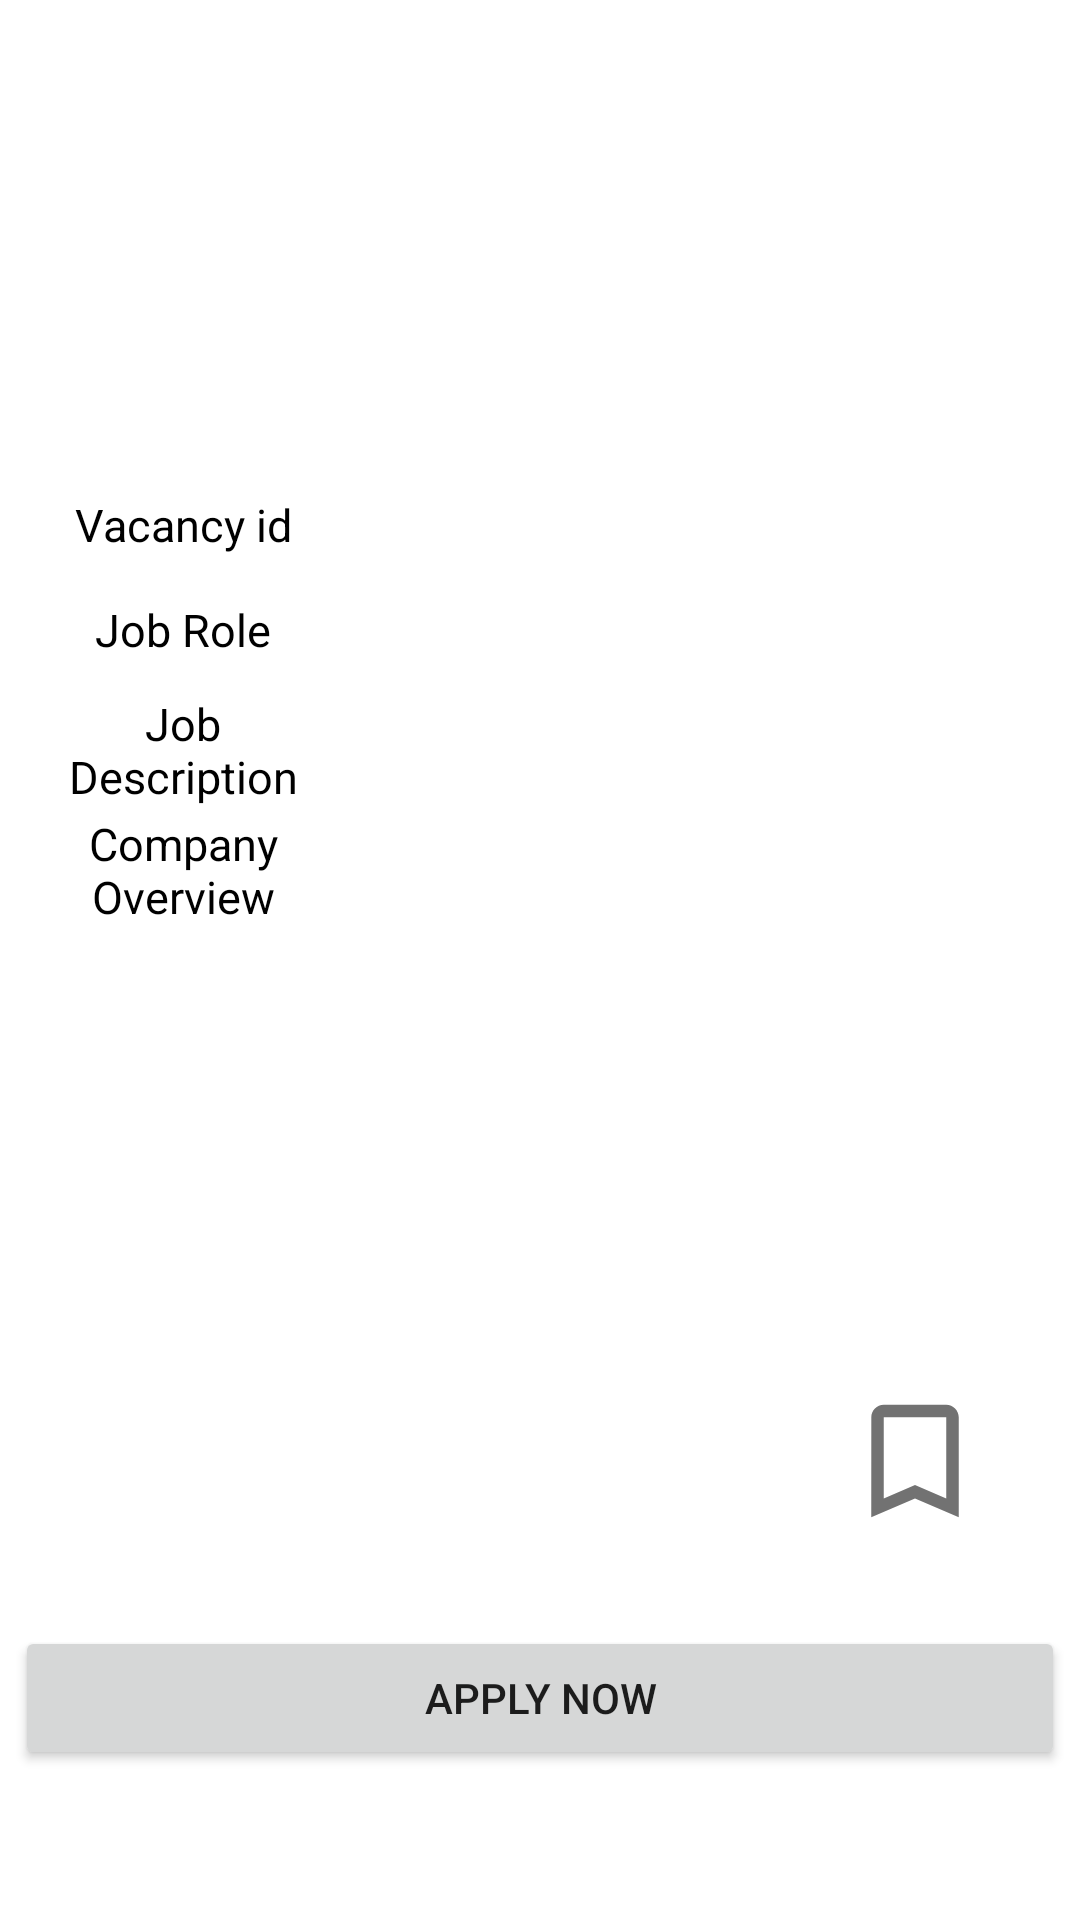

Reconstruct the res/layout file that produces this screen, plus the resources it refers to.
<!-- AndroidManifest.xml: application theme Theme.Job_aid -->
<!-- res/layout/activity_user_view_vacancy.xml -->
<?xml version="1.0" encoding="utf-8"?>
<androidx.constraintlayout.widget.ConstraintLayout xmlns:android="http://schemas.android.com/apk/res/android"
    xmlns:app="http://schemas.android.com/apk/res-auto"
    xmlns:tools="http://schemas.android.com/tools"
    android:layout_width="match_parent"
    android:layout_height="match_parent"
    tools:context=".userViewVacancy">

    
    
    
    
    
    
    
    


    
    
    
    
    
    
    
    
    
    
    

    
    
    
    
    
    
    
    
    
    
    
    
    


    <LinearLayout
        android:id="@+id/linearLayout"
        android:layout_width="match_parent"
        android:layout_height="wrap_content"
        android:layout_marginTop="140dp"
        android:orientation="vertical"
        app:layout_constraintEnd_toEndOf="parent"
        app:layout_constraintStart_toStartOf="parent"
        app:layout_constraintTop_toTopOf="parent">


        <LinearLayout
            android:id="@+id/id_lin"
            android:layout_width="match_parent"
            android:layout_height="30dp"
            android:layout_marginLeft="10dp"
            android:layout_marginTop="20dp"
            android:layout_marginRight="10dp"
            android:orientation="horizontal"
            android:weightSum="2"

            >

            <LinearLayout
                android:layout_width="0dp"
                android:layout_height="match_parent"
                android:layout_weight="0.6">

                <TextView
                    android:layout_width="match_parent"
                    android:layout_height="wrap_content"
                    android:layout_gravity="center"
                    android:gravity="center"
                    android:text="Vacancy id"
                    android:textColor="@color/black"
                    android:textSize="15sp" />

            </LinearLayout>

            <LinearLayout
                android:layout_width="0dp"
                android:layout_height="match_parent"
                android:layout_weight="1.4">

                <TextView
                    android:id="@+id/tvVacId"
                    android:layout_width="match_parent"
                    android:layout_height="wrap_content"
                    android:layout_gravity="center"
                    android:gravity="center"
                    android:text=""
                    android:textColor="@color/black"
                    android:textSize="15sp"

                    />

            </LinearLayout>


        </LinearLayout>


        <LinearLayout
            android:id="@+id/contact_lin"
            android:layout_width="match_parent"
            android:layout_height="40dp"
            android:layout_marginLeft="10dp"
            android:layout_marginRight="10dp"
            android:orientation="horizontal"
            android:weightSum="2">

            <LinearLayout
                android:layout_width="0dp"
                android:layout_height="match_parent"
                android:layout_weight="0.6">

                <TextView
                    android:layout_width="match_parent"
                    android:layout_height="wrap_content"
                    android:layout_gravity="center"
                    android:gravity="center"
                    android:text="Job Role"
                    android:textColor="@color/black"
                    android:textSize="15sp" />

            </LinearLayout>

            <LinearLayout
                android:layout_width="0dp"
                android:layout_height="match_parent"
                android:layout_weight="1.4">

                <TextView
                    android:id="@+id/tvJbRole"
                    android:layout_width="match_parent"
                    android:layout_height="wrap_content"
                    android:layout_gravity="center"
                    android:gravity="center"
                    android:text=""
                    android:textColor="@color/black"
                    android:textSize="15sp"

                    />

            </LinearLayout>


        </LinearLayout>

        <LinearLayout

            android:layout_width="match_parent"
            android:layout_height="40dp"
            android:layout_marginLeft="10dp"
            android:layout_marginRight="10dp"
            android:orientation="horizontal"
            android:weightSum="2"

            >

            <LinearLayout
                android:layout_width="0dp"
                android:layout_height="match_parent"
                android:layout_weight="0.6">

                <TextView
                    android:layout_width="match_parent"
                    android:layout_height="wrap_content"
                    android:layout_gravity="center"
                    android:gravity="center"
                    android:text="Job Description"
                    android:textColor="@color/black"
                    android:textSize="15sp"


                    />

            </LinearLayout>

            <LinearLayout
                android:layout_width="0dp"
                android:layout_height="match_parent"
                android:layout_weight="1.4">

                <TextView
                    android:id="@+id/tvJD"
                    android:layout_width="match_parent"
                    android:layout_height="wrap_content"
                    android:layout_gravity="center"
                    android:gravity="center"
                    android:text=""
                    android:textColor="@color/black"
                    android:textSize="15sp"

                    />

            </LinearLayout>


        </LinearLayout>


        <LinearLayout

            android:layout_width="match_parent"
            android:layout_height="40dp"
            android:layout_marginLeft="10dp"
            android:layout_marginRight="10dp"
            android:orientation="horizontal"
            android:weightSum="2"

            >

            <LinearLayout
                android:layout_width="0dp"
                android:layout_height="match_parent"
                android:layout_weight="0.6">

                <TextView
                    android:layout_width="match_parent"
                    android:layout_height="wrap_content"
                    android:layout_gravity="center"

                    android:gravity="center"
                    android:text="Company Overview"
                    android:textColor="@color/black"
                    android:textSize="15sp"


                    />

            </LinearLayout>

            <LinearLayout
                android:layout_width="0dp"
                android:layout_height="match_parent"
                android:layout_weight="1.4">

                <TextView
                    android:id="@+id/tvOv"
                    android:layout_width="match_parent"
                    android:layout_height="wrap_content"
                    android:layout_gravity="center"
                    android:gravity="center"
                    android:text=""
                    android:textColor="@color/black"
                    android:textSize="15sp"

                    />

            </LinearLayout>


        </LinearLayout>


    </LinearLayout>

    <CheckBox
        android:id="@+id/cbHeart"
        android:layout_width="wrap_content"
        android:layout_height="wrap_content"
        android:layout_marginEnd="30dp"
        android:layout_marginBottom="30dp"
        android:button="@drawable/selector_wishlist_item"
        app:layout_constraintBottom_toTopOf="@+id/applyNowBtn"
        app:layout_constraintEnd_toEndOf="parent"
        app:useMaterialThemeColors="false" />


    <Button
        android:id="@+id/applyNowBtn"
        android:layout_width="match_parent"
        android:layout_height="wrap_content"
        android:layout_marginStart="5dp"
        android:layout_marginEnd="5dp"
        android:layout_marginBottom="50dp"
        android:text="Apply Now"
        app:layout_constraintBottom_toBottomOf="parent"
        app:layout_constraintEnd_toEndOf="parent"
        app:layout_constraintStart_toStartOf="parent" />


</androidx.constraintlayout.widget.ConstraintLayout>
<!-- resources referenced by this layout -->
<resources>
  <color name="black">#FF000000</color>
  <!-- drawable selector_wishlist_item (drawable) -->
  <?xml version="1.0" encoding="utf-8"?>
  <selector xmlns:android="http://schemas.android.com/apk/res/android">
      <item
          android:drawable="@drawable/baseline_bookmark_border_24"
          android:state_checked="false" />
  
      <item
          android:drawable="@drawable/baseline_bookmark_24_clicked"
          android:state_checked="true" />
  
      <item android:drawable="@drawable/baseline_bookmark_border_24" />
  
  </selector>
  <style name="Theme.Job_aid" parent="Theme.MaterialComponents.DayNight.NoActionBar">
          
          <item name="colorPrimary">@color/purple_500</item>
          <item name="colorPrimaryVariant">@color/purple_700</item>
          <item name="colorOnPrimary">@color/white</item>
          
          <item name="colorSecondary">@color/teal_200</item>
          <item name="colorSecondaryVariant">@color/teal_700</item>
          <item name="colorOnSecondary">@color/black</item>
          
          <item name="android:statusBarColor">?attr/colorPrimaryVariant</item>
          
  
  
      </style>
  <!-- drawable baseline_bookmark_border_24 (drawable) -->
  <vector android:height="50dp" android:tint="#727272"
      android:viewportHeight="24" android:viewportWidth="24"
      android:width="50dp" xmlns:android="http://schemas.android.com/apk/res/android">
      <path android:fillColor="#727272" android:pathData="M17,3L7,3c-1.1,0 -1.99,0.9 -1.99,2L5,21l7,-3 7,3L19,5c0,-1.1 -0.9,-2 -2,-2zM17,18l-5,-2.18L7,18L7,5h10v13z"/>
  </vector>
  <!-- drawable baseline_bookmark_24_clicked (drawable) -->
  <vector android:height="50dp" android:tint="#210C4F"
      android:viewportHeight="24" android:viewportWidth="24"
      android:width="50dp" xmlns:android="http://schemas.android.com/apk/res/android">
      <path android:fillColor="#210C4F" android:pathData="M17,3H7c-1.1,0 -1.99,0.9 -1.99,2L5,21l7,-3 7,3V5c0,-1.1 -0.9,-2 -2,-2z"/>
  </vector>
  <color name="purple_500">#FF6200EE</color>
  <color name="purple_700">#FF3700B3</color>
  <color name="white">#FFFFFFFF</color>
  <color name="teal_200">#FF03DAC5</color>
  <color name="teal_700">#FF018786</color>
</resources>
